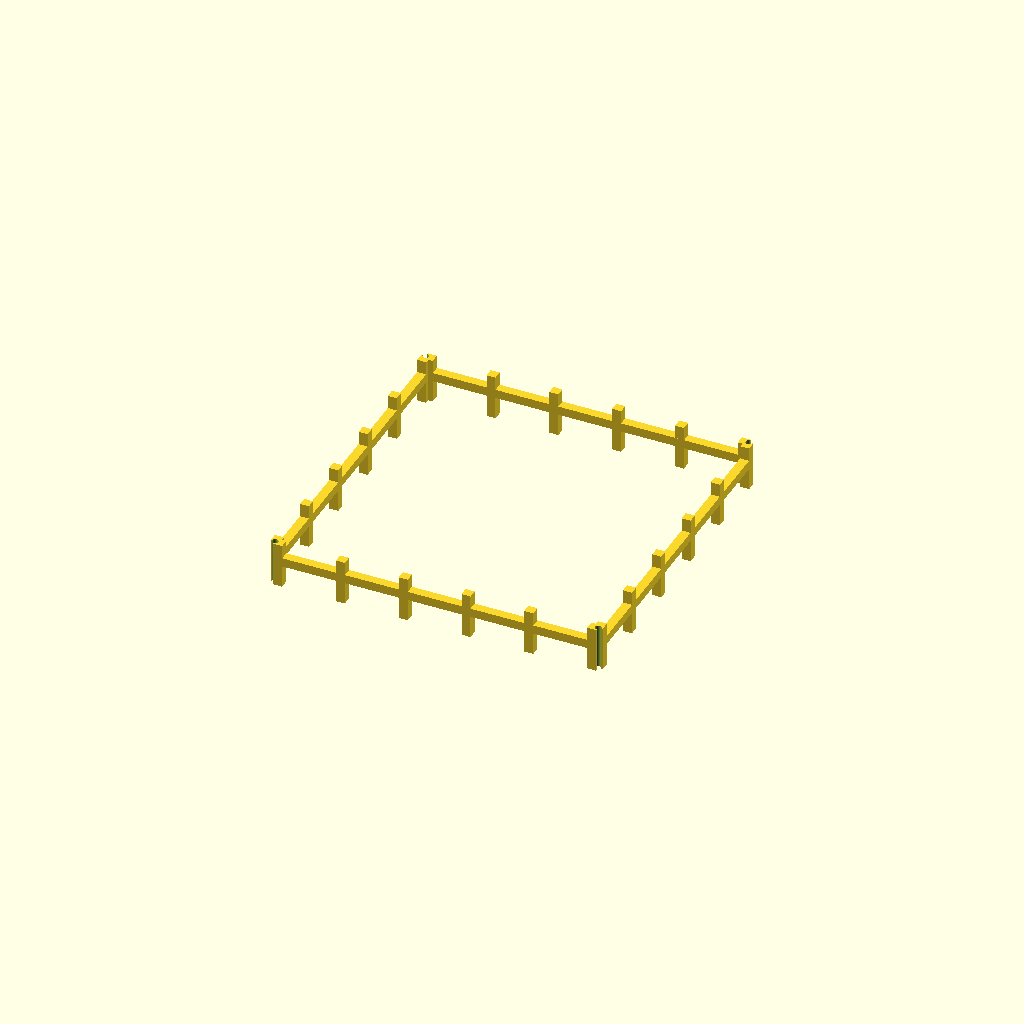
Cell 1: the model at its default parameters.
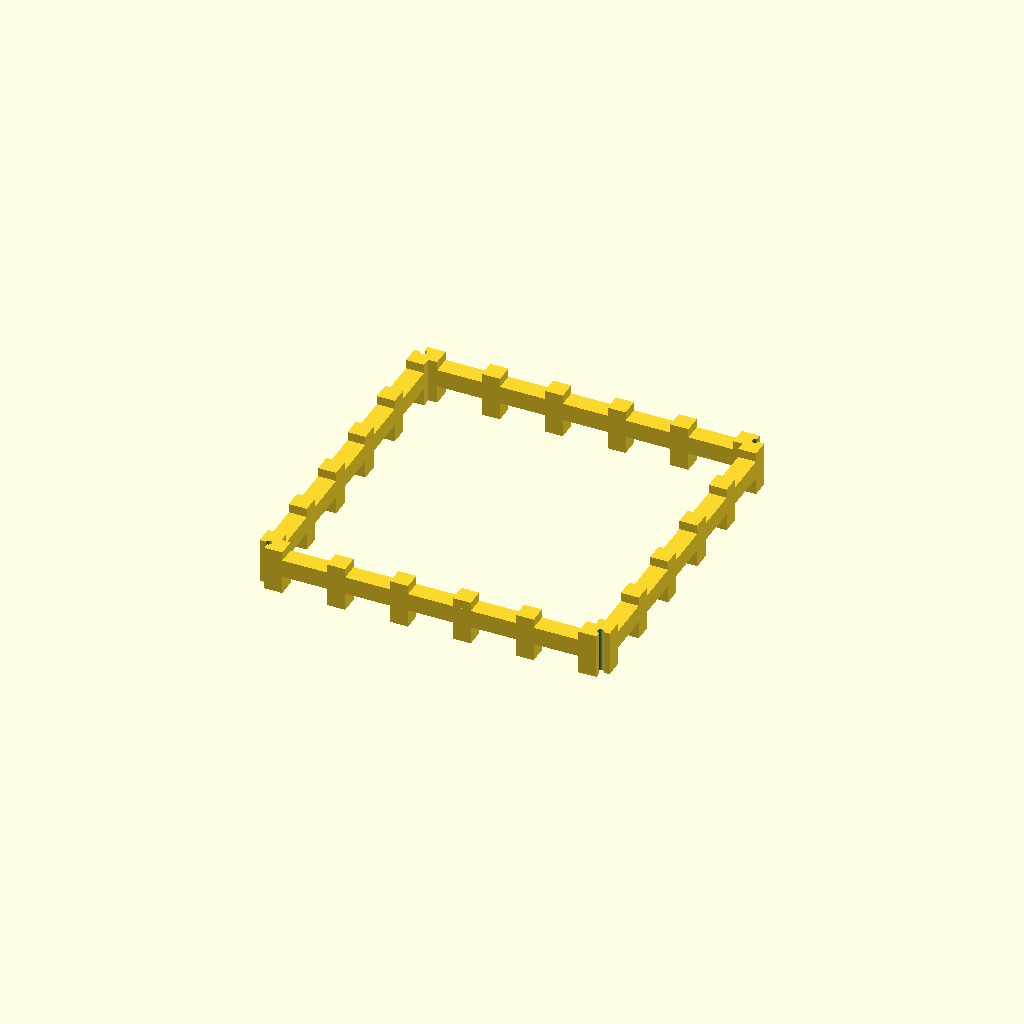
Cell 2: the same model with bar = 20.
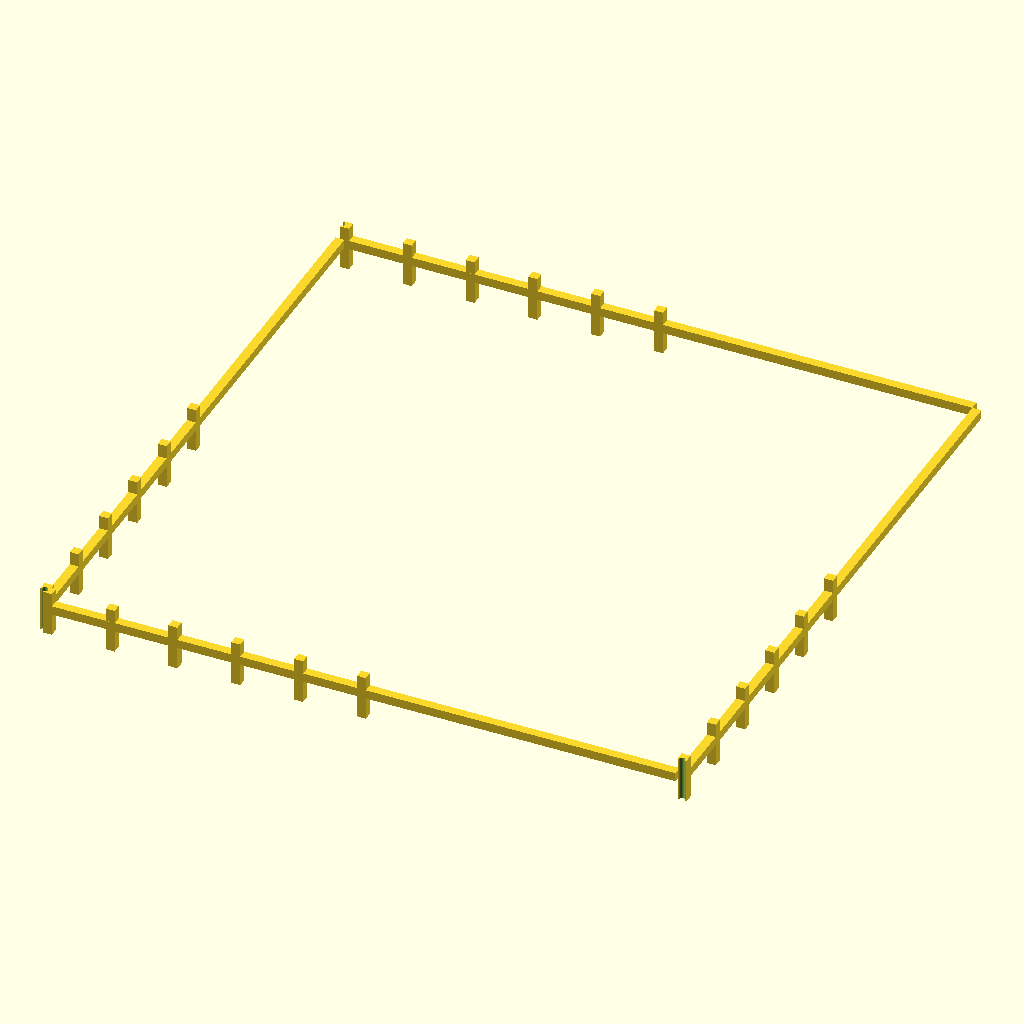
Cell 3: the same model with half_inner = 350.
One fixed orthographic camera (rotation 55°, 0°, 25°; colour scheme Cornfield) for every cell.
OpenSCAD source file results/29_8_gpt-5.1-HighReasoning.scad:
/*
  Cage slice 09 of 15
*/

bar = 10;
half_inner = 175;
gap = 70;
rod_d = 7;
half_outer = half_inner + bar;

function grid_pos(n) = -half_inner + n * gap;

module cage_full() {
  difference() {
    union() {
      // Floor grid at z = -10 .. 0
      for (j = [0:5]) {
        y = grid_pos(j);
        translate([-half_inner, y - bar/2, -bar])
          cube([2*half_inner, bar, bar], center=false);
      }
      for (i = [0:5]) {
        x = grid_pos(i);
        translate([x - bar/2, -half_inner, -bar])
          cube([bar, 2*half_inner, bar], center=false);
      }

      // Roof grid at z = 700 .. 710
      for (j = [0:5]) {
        y = grid_pos(j);
        translate([-half_inner, y - bar/2, 700])
          cube([2*half_inner, bar, bar], center=false);
      }
      for (i = [0:5]) {
        x = grid_pos(i);
        translate([x - bar/2, -half_inner, 700])
          cube([bar, 2*half_inner, bar], center=false);
      }

      // Side walls at x = ±175
      for (side = [-1, 1]) {
        sx = side * half_inner;
        x0 = (side == 1) ? sx : sx - bar;
        for (j = [0:5]) {
          y = grid_pos(j);
          translate([x0, y - bar/2, 0])
            cube([bar, bar, 700], center=false);
        }
        for (k = [0:10]) {
          zc = 0 + k * gap;
          translate([x0, -half_inner, zc - bar/2])
            cube([bar, 2*half_inner, bar], center=false);
        }
      }

      // Front/back walls at y = ±175
      for (side = [-1, 1]) {
        sy = side * half_inner;
        y0 = (side == 1) ? sy : sy - bar;
        for (i = [0:5]) {
          x = grid_pos(i);
          translate([x - bar/2, y0, 0])
            cube([bar, bar, 700], center=false);
        }
        for (k = [0:10]) {
          zc = 0 + k * gap;
          translate([-half_inner, y0, zc - bar/2])
            cube([2*half_inner, bar, bar], center=false);
        }
      }
    }

    for (sx = [-1, 1], sy = [-1, 1]) {
      translate([sx * (half_inner + bar/2),
                 sy * (half_inner + bar/2),
                 -20])
        cylinder(d = rod_d, h = 740, $fn = 64);
    }
  }
}

z_min = 390;
z_max = 440;  // height 50 mm

module slice() {
  intersection() {
    cage_full();
    translate([-half_outer - 5, -half_outer - 5, z_min])
      cube([2*(half_outer + 5), 2*(half_outer + 5), z_max - z_min], center=false);
  }
}

translate([0, 0, -z_min])
  slice();
Parameter table extracted from the source (name, type, default, range or options):
bar: number, default 10
half_inner: number, default 175
gap: number, default 70
rod_d: number, default 7
